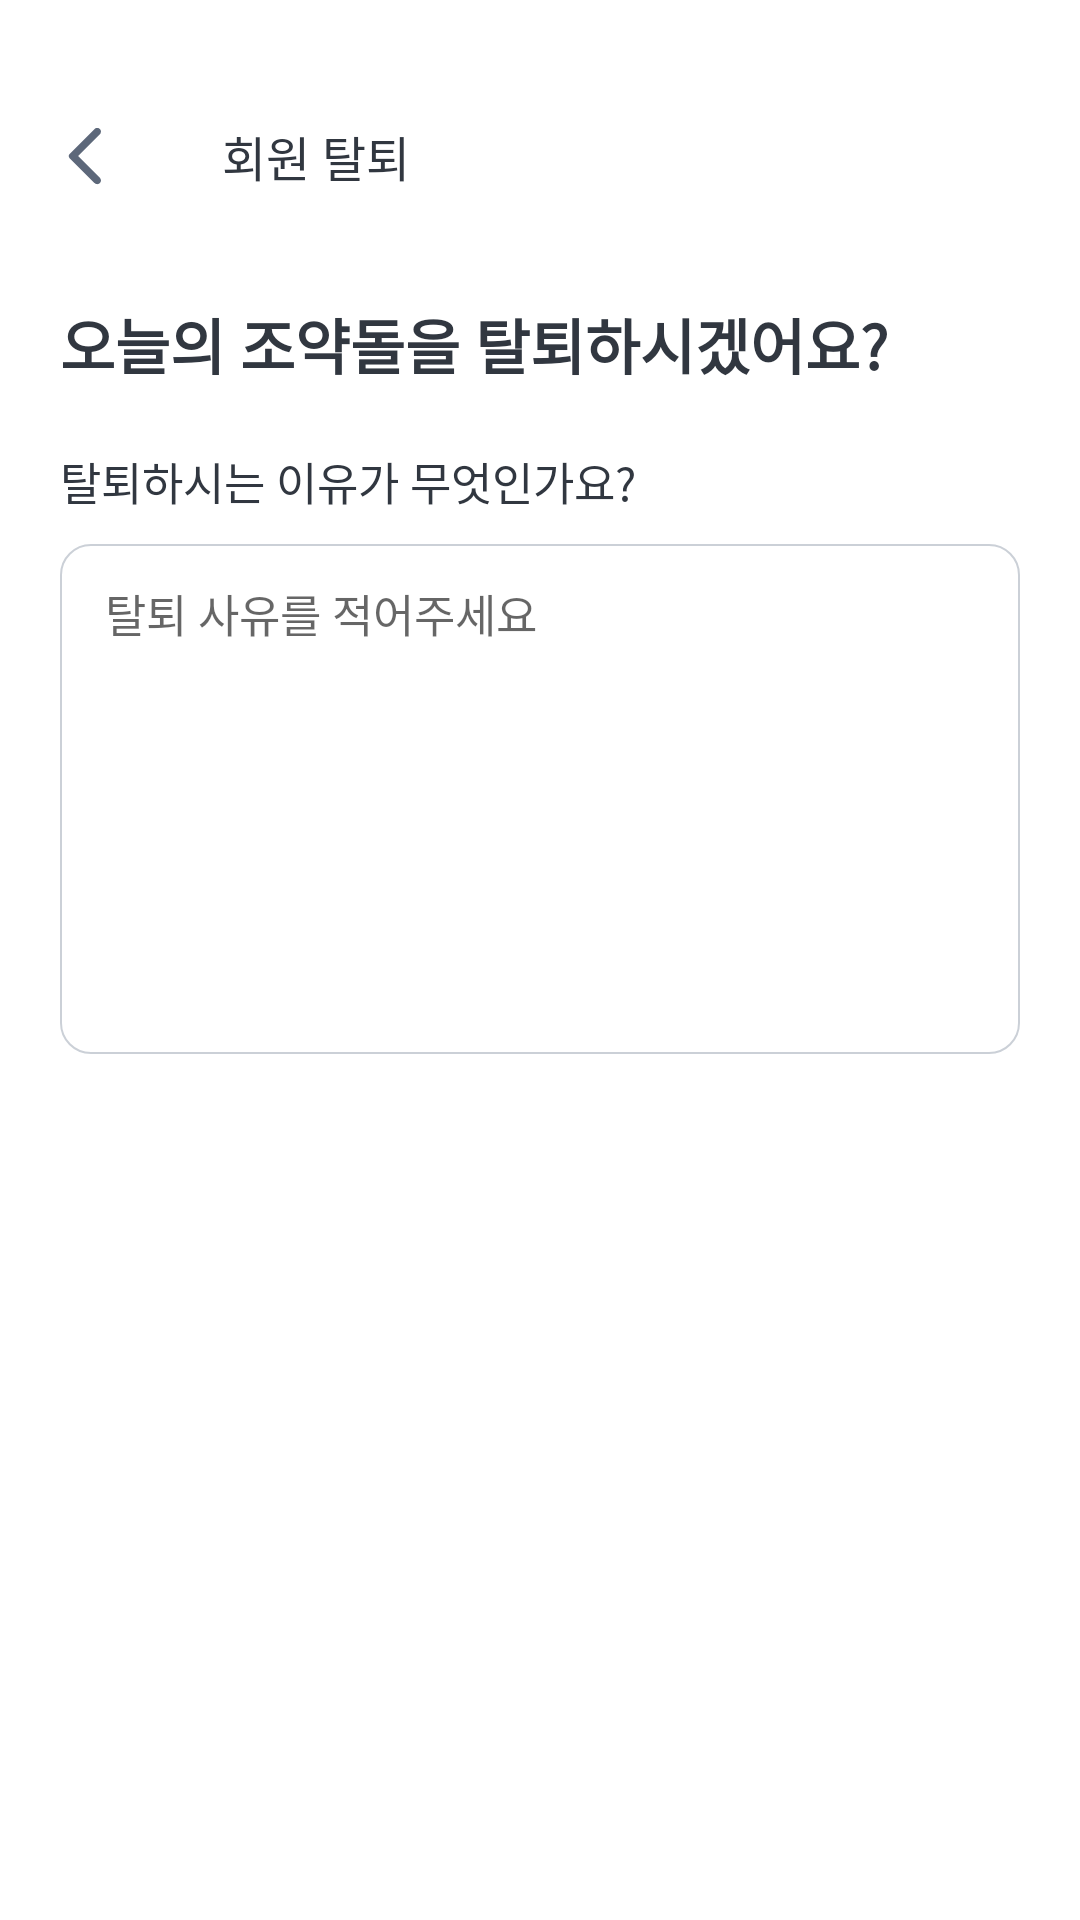

This screen was rendered from an Android layout file. Write that file and the resources it references.
<!-- AndroidManifest.xml: application theme Theme.Pebbles -->
<!-- res/layout/fragment_withdrawal.xml -->
<?xml version="1.0" encoding="utf-8"?>
<layout xmlns:android="http://schemas.android.com/apk/res/android"
    xmlns:app="http://schemas.android.com/apk/res-auto"
    xmlns:tools="http://schemas.android.com/tools">

    <androidx.constraintlayout.widget.ConstraintLayout
        android:layout_width="match_parent"
        android:layout_height="match_parent"
        android:background="@color/white"
        tools:context=".view.setting.WithdrawalFragment">

        <ImageView
            android:id="@+id/withdrawal_back_btn"
            android:layout_width="12dp"
            android:layout_height="20dp"
            android:layout_marginStart="22dp"
            android:layout_marginTop="42dp"
            android:src="@drawable/setting_back"
            app:layout_constraintStart_toStartOf="parent"
            app:layout_constraintTop_toTopOf="parent" />

        <TextView
            android:id="@+id/withdrawal_title_tv"
            android:layout_width="wrap_content"
            android:layout_height="wrap_content"
            android:layout_marginStart="40dp"
            android:text="회원 탈퇴"
            android:textColor="@color/gray_60"
            android:textSize="16sp"
            app:layout_constraintBottom_toBottomOf="@id/withdrawal_back_btn"
            app:layout_constraintStart_toEndOf="@id/withdrawal_back_btn"
            app:layout_constraintTop_toTopOf="@id/withdrawal_back_btn" />

        <TextView
            android:id="@+id/withdrawal_ask_tv"
            android:layout_width="wrap_content"
            android:layout_height="wrap_content"
            android:layout_marginStart="20dp"
            android:layout_marginTop="38dp"
            android:text="오늘의 조약돌을 탈퇴하시겠어요?"
            android:textColor="@color/gray_60"
            android:textSize="20sp"
            android:textStyle="bold"
            app:layout_constraintStart_toStartOf="parent"
            app:layout_constraintTop_toBottomOf="@id/withdrawal_back_btn" />

        <TextView
            android:id="@+id/withdrawal_reason_title_tv"
            android:layout_width="wrap_content"
            android:layout_height="wrap_content"
            android:layout_marginStart="20dp"
            android:layout_marginTop="20dp"
            android:text="탈퇴하시는 이유가 무엇인가요?"
            android:textColor="@color/gray_60"
            android:textSize="15sp"
            app:layout_constraintStart_toStartOf="parent"
            app:layout_constraintTop_toBottomOf="@id/withdrawal_ask_tv" />

        <EditText
            android:id="@+id/withdrawal_input_reason_et"
            android:layout_width="match_parent"
            android:layout_height="170dp"
            android:layout_marginStart="20dp"
            android:layout_marginTop="10dp"
            android:layout_marginEnd="20dp"
            android:background="@drawable/corner_gray_30_10dp"
            android:gravity="top"
            android:hint="탈퇴 사유를 적어주세요"
            android:paddingStart="15dp"
            android:paddingTop="12dp"
            android:textColor="@color/black"
            android:textSize="15sp"
            app:layout_constraintEnd_toEndOf="parent"
            app:layout_constraintStart_toStartOf="parent"
            app:layout_constraintTop_toBottomOf="@id/withdrawal_reason_title_tv" />

        <Button
            android:id="@+id/withdrawal_btn"
            android:layout_width="match_parent"
            android:layout_height="50dp"
            android:layout_marginStart="20dp"
            android:layout_marginEnd="20dp"
            android:layout_marginBottom="30dp"
            android:background="@drawable/withdrawal_unselected_btn"
            android:clickable="false"
            android:text="탈퇴하기"
            android:textColor="@color/white"
            android:textSize="16sp"
            app:layout_constraintBottom_toBottomOf="parent"
            app:layout_constraintEnd_toEndOf="parent"
            app:layout_constraintStart_toStartOf="parent" />


    </androidx.constraintlayout.widget.ConstraintLayout>


</layout>
<!-- resources referenced by this layout -->
<resources>
  <color name="black">#FF000000</color>
  <color name="gray_60">#313740</color>
  <color name="white">#FFFFFFFF</color>
  <!-- drawable corner_gray_30_10dp (drawable) -->
  <?xml version="1.0" encoding="utf-8"?>
  <shape xmlns:android="http://schemas.android.com/apk/res/android">
      <stroke android:color="@color/gray_30"
          android:width="0.75dp"/>
      <solid android:color="@color/white" />
      <corners
         android:radius="10dp" />
  </shape>
  <!-- drawable setting_back (drawable) -->
  <vector xmlns:android="http://schemas.android.com/apk/res/android"
      android:width="11dp"
      android:height="20dp"
      android:viewportWidth="11"
      android:viewportHeight="20">
    <path
        android:pathData="M10.62,0.99C10.13,0.5 9.34,0.5 8.85,0.99L0.54,9.3C0.15,9.69 0.15,10.32 0.54,10.71L8.85,19.02C9.34,19.51 10.13,19.51 10.62,19.02C11.11,18.53 11.11,17.74 10.62,17.25L3.38,10L10.63,2.75C11.11,2.27 11.11,1.47 10.62,0.99Z"
        android:fillColor="#5D687A"/>
  </vector>
  <style name="Theme.Pebbles" parent="Theme.AppCompat.Light.NoActionBar">
          
          <item name="colorPrimary">@color/purple_500</item>
          <item name="colorPrimaryVariant">@color/main_bg</item>
          <item name="colorOnPrimary">@color/white</item>
          
          <item name="colorSecondary">@color/teal_200</item>
          <item name="colorSecondaryVariant">@color/teal_700</item>
          <item name="colorOnSecondary">@color/black</item>
          
          <item name="android:statusBarColor" tools:targetApi="l">?attr/colorPrimaryVariant</item>
          
          <item name="bottomSheetDialogTheme">@style/AppBottomSheetDialogTheme</item>
      </style>
  <color name="gray_30">#CBD0D7</color>
  <color name="purple_500">#FF6200EE</color>
  <color name="main_bg">#E3F2FD</color>
  <color name="teal_200">#FF03DAC5</color>
  <color name="teal_700">#FF018786</color>
  <style name="AppBottomSheetDialogTheme" parent="Theme.Design.Light.BottomSheetDialog">
          <item name="bottomSheetStyle">@style/AppModalStyle</item>
          <item name="android:windowIsFloating">false</item>
      </style>
  <style name="AppModalStyle" parent="Widget.Design.BottomSheet.Modal">
          <item name="android:background">@drawable/corner_bottom_sheet_dialog</item>
      </style>
</resources>
